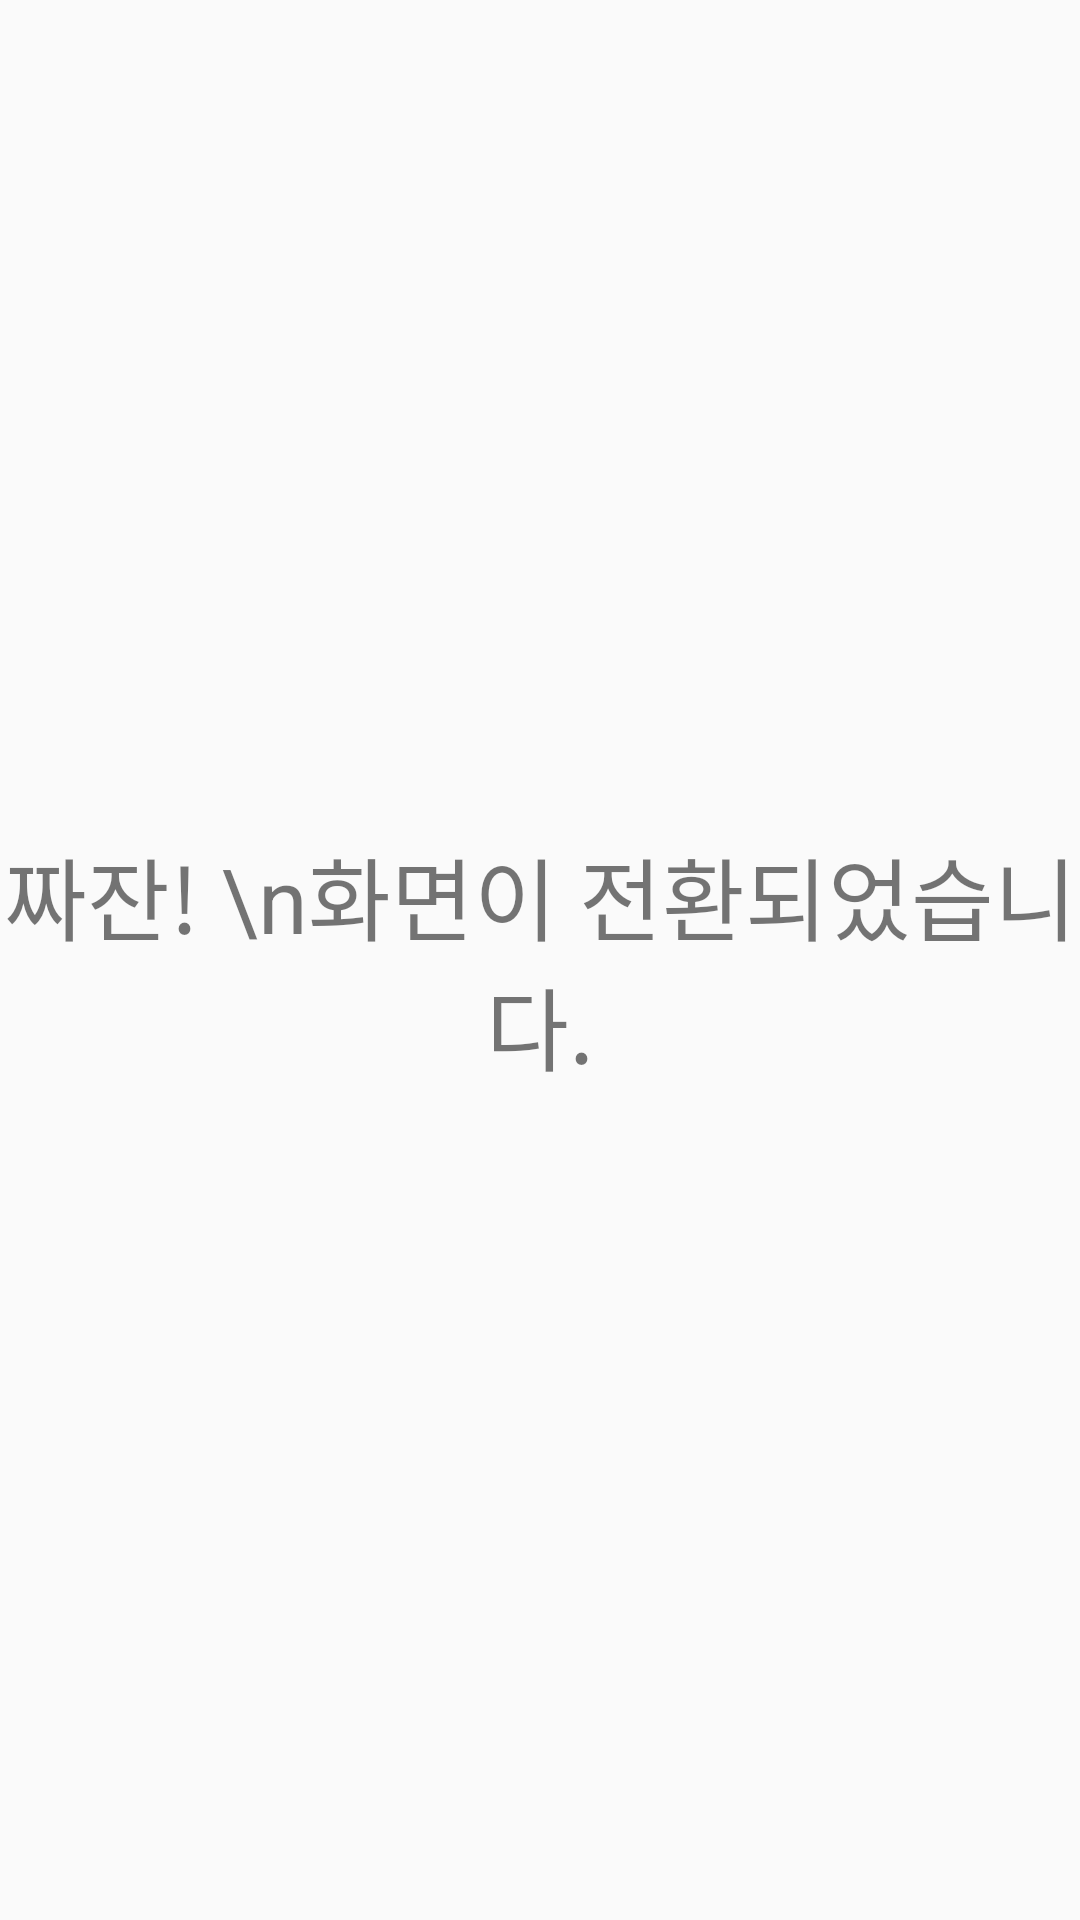

Reconstruct the res/layout file that produces this screen, plus the resources it refers to.
<!-- AndroidManifest.xml: application theme AppTheme -->
<!-- res/layout/activity_test.xml -->
<?xml version="1.0" encoding="utf-8"?>
<androidx.constraintlayout.widget.ConstraintLayout xmlns:android="http://schemas.android.com/apk/res/android"
    xmlns:app="http://schemas.android.com/apk/res-auto"
    xmlns:tools="http://schemas.android.com/tools"
    android:layout_width="match_parent"
    android:layout_height="match_parent"
    tools:context=".TestActivity">

    <TextView
        android:layout_width="wrap_content"
        android:layout_height="wrap_content"
        android:text="짜잔! \n화면이 전환되었습니다."
        android:gravity="center"
        android:textSize="30dp"
        app:layout_constraintBottom_toBottomOf="parent"
        app:layout_constraintEnd_toEndOf="parent"
        app:layout_constraintStart_toStartOf="parent"
        app:layout_constraintTop_toTopOf="parent" />

</androidx.constraintlayout.widget.ConstraintLayout>
<!-- resources referenced by this layout -->
<resources>
  <style name="AppTheme" parent="Theme.AppCompat.Light.DarkActionBar">
          
          <item name="colorPrimary">@color/colorPrimary</item>
          <item name="colorPrimaryDark">@color/colorPrimaryDark</item>
          <item name="colorAccent">@color/colorAccent</item>
      </style>
  <!-- not gathered from this repository: default colours our renderer supplied (Android Studio template values) -->
  <color name="colorPrimary">#FF6200EE</color>
  <color name="colorPrimaryDark">#FF3700B3</color>
  <color name="colorAccent">#FF03DAC5</color>
</resources>
